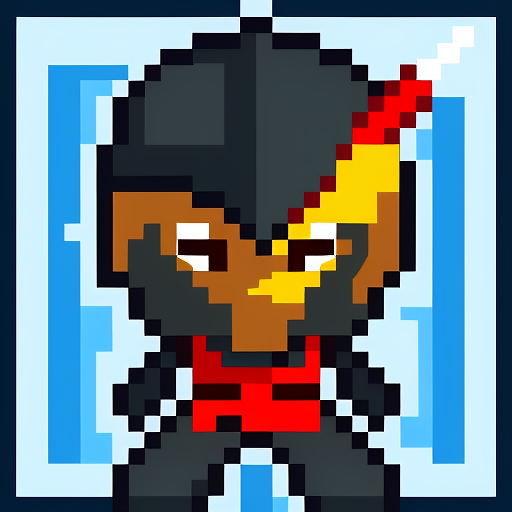
Generation parameters embedded in this image by AUTOMATIC1111 Stable Diffusion web UI or a fork of it (Forge, ...) (PNG 'parameters' text chunk):
apix ninja

Negative prompt: photorealistic, 4k
Steps: 20, Sampler: Euler a, CFG scale: 7, Seed: 542024244, Size: 512x512, Model hash: d576158bf1, Model: apix, Version: v1.3.0